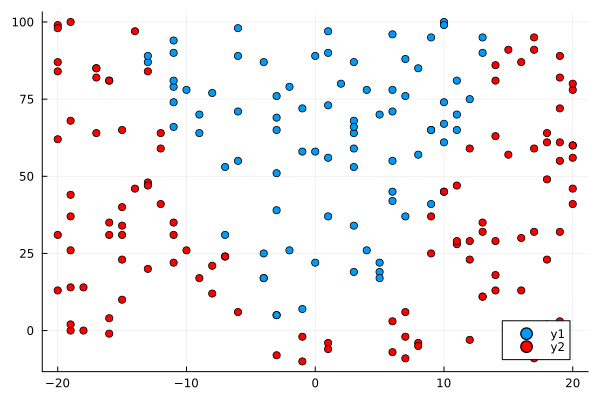

Values plotted in this chart, from the file beside it:
10, 100, 1
11, 81, 1
5, 22, 1
-4, 87, 1
11, 65, 1
1, 73, 1
1, 56, 1
7, 37, 1
5, 19, 1
13, 95, 1
-3, 76, 1
6, 96, 1
10, 74, 1
-1, 58, 1
-6, 55, 1
4, 26, 1
10, 61, 1
-6, 98, 1
3, 53, 1
0, 58, 1
10, 67, 1
-3, 39, 1
3, 68, 1
5, 70, 1
3, 59, 1
13, 90, 1
-2, 79, 1
9, 65, 1
8, 57, 1
-4, 17, 1
-11, 90, 1
7, 88, 1
6, 42, 1
3, 34, 1
12, 75, 1
-7, 31, 1
-11, 66, 1
-13, 87, 1
-2, 26, 1
3, 64, 1
9, 95, 1
11, 70, 1
-7, 53, 1
0, 22, 1
6, 55, 1
0, 89, 1
8, 85, 1
-11, 79, 1
6, 45, 1
9, 65, 1
-3, 5, 1
-6, 89, 1
-1, 72, 1
6, 78, 1
-11, 74, 1
1, 97, 1
-11, 81, 1
5, 17, 1
6, 71, 1
9, 41, 1
-9, 70, 1
... 138 more rows
